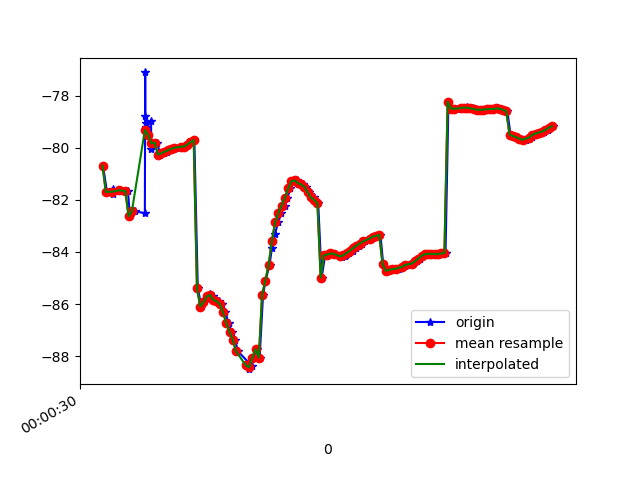

Source data for this figure (header and first rows):
1617667230363, 362866990080658, -80.687805, 5.1928697, -19.988873
1617667230387, 362867009311428, -81.69, 6.134, -19.65
1617667230422, 362867028542198, -81.59, 6.011, -19.56
1617667230427, 362867047772968, -81.78, 6.493, -18.92
1617667230464, 362867067003738, -81.63, 6.447, -18.74
1617667230467, 362867086234508, -81.64, 6.608, -18.27
1617667230501, 362867105465278, -81.68, 6.66, -18.91
1617667230516, 362867124696048, -81.65, 6.525, -18.42
1617667230528, 362867143926818, -82.63, 7.501, -18.33
1617667230559, 362867163157588, -82.44, 7.442, -18.21
1617667230620, 362867182388358, -82.51, 7.613, -17.72
1617667230622, 362867201619128, -77.11, 5.912, -19.58
1617667230623, 362867220849899, -78.78, 7.658, -18
1617667230625, 362867240080670, -79.2, 8.027, -17.57
1617667230627, 362867259311441, -79.03, 8.001, -17.85
1617667230658, 362867278542208, -78.97, 8.023, -17.25
1617667230659, 362867297772978, -80.04, 9.191, -17.86
1617667230675, 362867317003748, -79.83, 9.205, -17.86
1617667230695, 362867336234518, -79.8, 9.246, -17.08
1617667230715, 362867355465288, -80.26, 9.708, -17.45
1617667230735, 362867374696058, -80.22, 9.735, -17.34
1617667230753, 362867393926828, -80.15, 9.772, -17.17
1617667230771, 362867413157598, -80.1, 9.794, -17.03
1617667230789, 362867432388368, -80.05, 9.792, -16.89
1617667230809, 362867451619138, -80, 9.745, -16.75
1617667230855, 362867470849908, -79.96, 9.636, -16.63
1617667230863, 362867490080678, -79.96, 9.511, -16.54
1617667230868, 362867509311448, -79.96, 9.401, -16.48
1617667230888, 362867528542218, -79.88, 9.327, -16.5
1617667230905, 362867547772988, -79.78, 9.135, -16.7
1617667230924, 362867567003758, -79.71, 8.554, -17.17
1617667230945, 362867586234528, -85.38, 7.003, -18.54
1617667230967, 362867605465298, -86.09, 6.762, -18.98
1617667230981, 362867624696068, -85.93, 5.974, -20.56
1617667231000, 362867643926838, -85.71, 5.135, -22.59
1617667231020, 362867663157608, -85.61, 3.956, -24.99
1617667231037, 362867682388378, -85.7, 2.483, -27.64
1617667231057, 362867701619148, -85.83, 1.078, -30.46
1617667231076, 362867720849918, -85.89, -0.1452, -33.47
1617667231095, 362867740080688, -86, -1.39, -36.54
1617667231115, 362867759311458, -86.32, -2.691, -39.54
1617667231134, 362867778542228, -86.72, -3.905, -42.37
1617667231153, 362867797772998, -87.06, -5.051, -45.13
1617667231174, 362867817003768, -87.37, -6.223, -47.82
1617667231192, 362867836234538, -87.81, -7.424, -50.31
1617667231257, 362867855465308, -88.24, -8.705, -52.74
1617667231258, 362867874696078, -88.46, -9.966, -55.18
1617667231260, 362867893926848, -88.5, -10.9, -57.53
1617667231276, 362867913157618, -88.36, -11.5, -59.56
1617667231286, 362867932388388, -88.06, -12, -61.15
1617667231307, 362867951619158, -87.72, -12.42, -62.37
1617667231325, 362867970849928, -88.05, -10.43, -61.89
1617667231346, 362867990080698, -85.65, -12.74, -63.61
1617667231361, 362868009311468, -85.1, -12.58, -63.53
1617667231386, 362868028542238, -84.5, -12.27, -62.97
1617667231400, 362868047773008, -83.87, -11.87, -61.94
1617667231419, 362868067003778, -83.31, -11.3, -60.45
1617667231439, 362868086234548, -82.87, -10.58, -58.58
1617667231459, 362868105465318, -82.5, -9.725, -56.3
1617667231478, 362868124696088, -82.22, -8.687, -53.68
1617667231496, 362868143926858, -81.92, -7.366, -50.77
... 85 more rows
